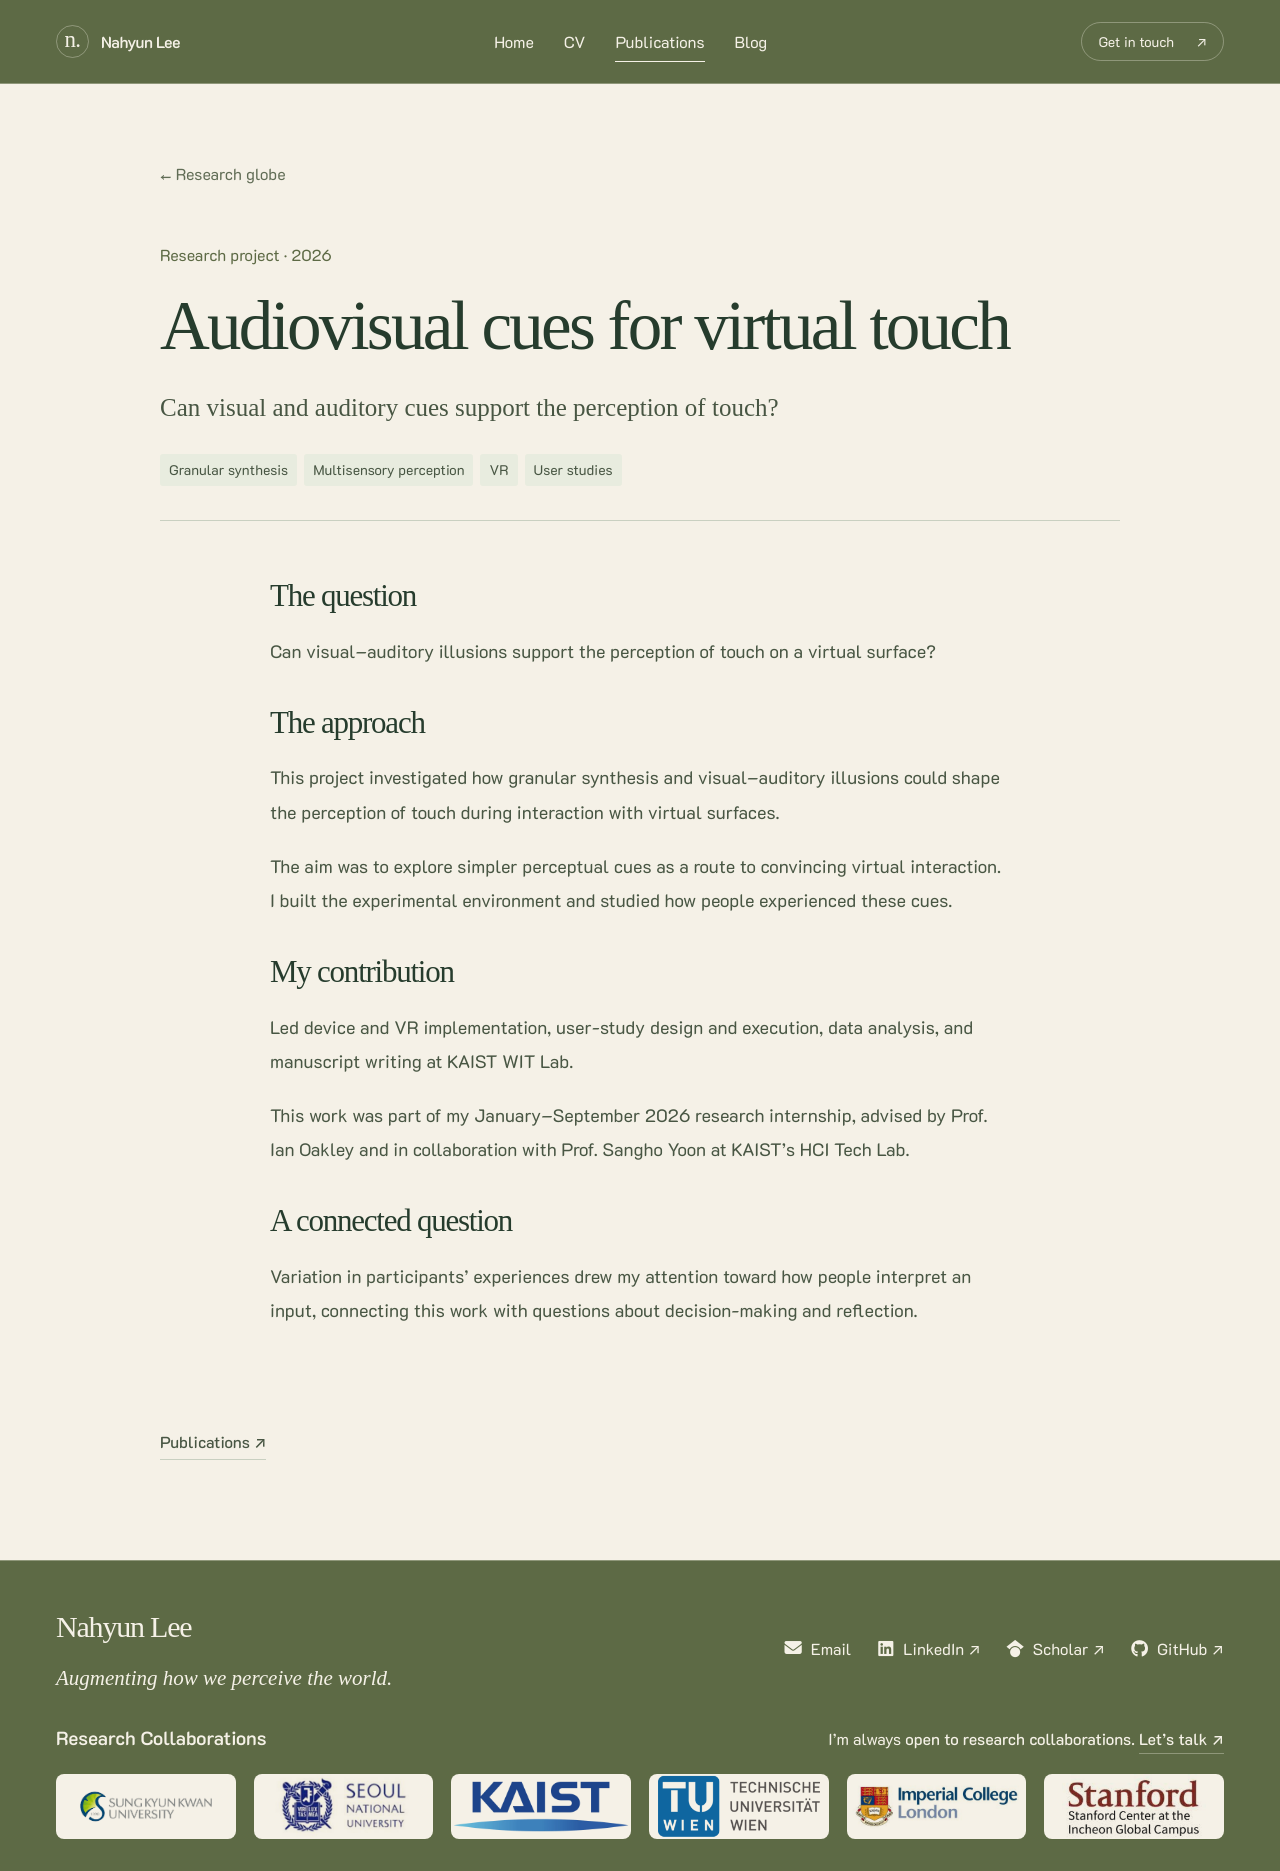

repository: leadtheworld/leadtheworld.github.io · page: research/audiovisual-touch/index.html · generator: jekyll

---
layout: atlas-project
title: Audiovisual cues for virtual touch
description: Can visual and auditory cues support the perception of touch?
permalink: /research/audiovisual-touch/
section: publications
project_id: audiovisual-touch
nav: false
---

## The question

Can visual–auditory illusions support the perception of touch on a virtual surface?

## The approach

This project investigated how granular synthesis and visual–auditory illusions could shape the perception of touch during interaction with virtual surfaces.

The aim was to explore simpler perceptual cues as a route to convincing virtual interaction. I built the experimental environment and studied how people experienced these cues.

## My contribution

Led device and VR implementation, user-study design and execution, data analysis, and manuscript writing at KAIST WIT Lab.

This work was part of my January–September 2026 research internship, advised by Prof. Ian Oakley and in collaboration with Prof. Sangho Yoon at KAIST’s HCI Tech Lab.

## A connected question

Variation in participants’ experiences drew my attention toward how people interpret an input, connecting this work with questions about decision-making and reflection.
